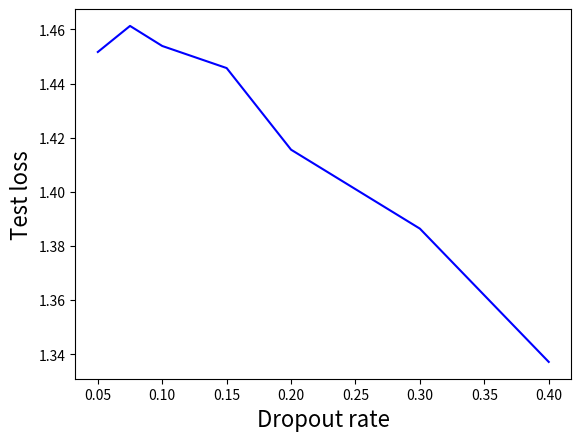
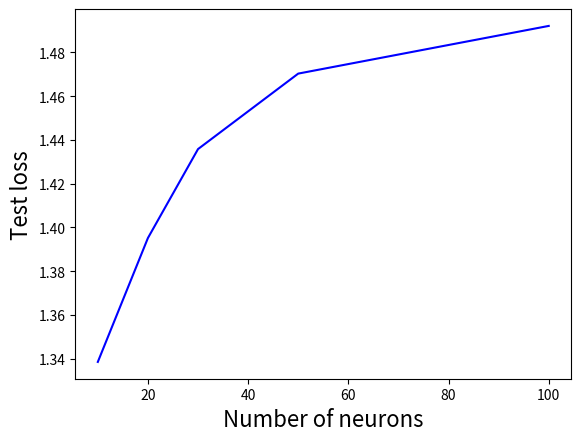
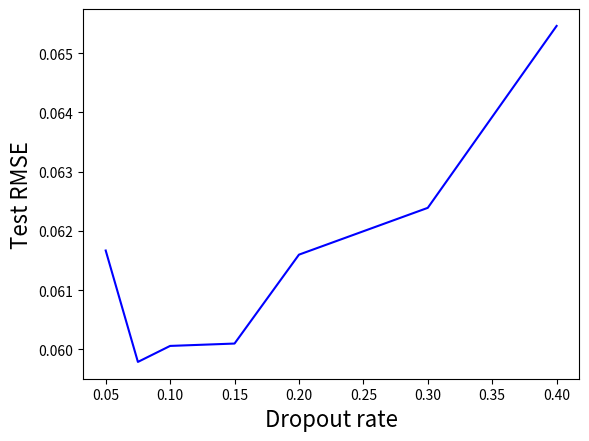
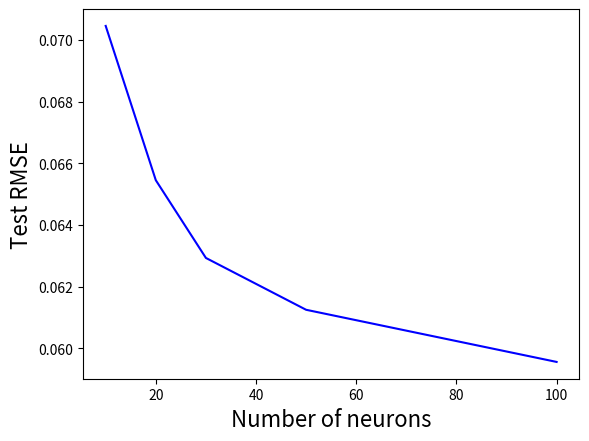

These figures' Python source, in order:
import numpy as np
import matplotlib.pyplot as plt
# for num_units = 200
# p_drop_rate = [0.02, 0.03, 0.04, 0.05, 0.06, 0.07, 0.08, 0.1, 0.15, 0.2, 0.3, 0.4]
# test_loglik_1 = [1.528,  1.520, 1.530, 1.514, 1.526, 1.521, 1.521, 1.524, 1.5206, 1.499, 1.476, 1.448]

# for p_drop_rate = 0.04
# num_units = [10,20,30,50,100,150,200,250]
# test_loglik_2 = [1.340,1.426,1.467,1.495,1.525,1.536,1.537,1.525]

# test_rmse_1 = [0.057,0.058,0.057,0.058,0.057,0.057,0.057,0.057,0.058,0.057,0.058,0.060]
# test_rmse_2 = [0.068,0.063,0.06,0.059,0.057,0.057,0.057,0.057]


# # for num_units = 10
# p_drop_rate = [0.05, 0.075, 0.1, 0.15, 0.2, 0.3, 0.4]
# test_loglik_1 = [1.28405, 1.27515, 1.24707, 1.19988, 1.13111, 1.04360, 1.00609]
# test_rmse_1 = [0.07320,0.07309, 0.07401, 0.07610, 0.08056, 0.08770, 0.08965]

# for num_units = 50
p_drop_rate = [0.05, 0.075, 0.1, 0.15, 0.2, 0.3, 0.4]
test_loglik_1 = [1.45164, 1.46127, 1.45386, 1.44570, 1.41555, 1.38638, 1.33715]
test_rmse_1 = [0.06167,0.05979,0.06006,0.06010,0.06160,0.06239,0.06546]

# for p_drop_rate = 0.1
num_units = [10,20,30,50,100]
test_loglik_2 = [1.3385,1.39516,1.43582,1.47033,1.49213]
test_rmse_2 = [0.07045, 0.06545, 0.06293, 0.06125, 0.05956]


plt.figure()
plt.plot(p_drop_rate, test_loglik_1, 'b', label='Observations');
plt.xlabel('Dropout rate', fontsize=16)
plt.ylabel('Test loss', fontsize=16)
plt.show()

plt.figure()
plt.plot(num_units, test_loglik_2, 'b', label='Observations');
plt.xlabel('Number of neurons', fontsize=16)
plt.ylabel('Test loss', fontsize=16)
plt.show()

plt.figure()
plt.plot(p_drop_rate, test_rmse_1, 'b', label='Observations');
plt.xlabel('Dropout rate', fontsize=16)
plt.ylabel('Test RMSE', fontsize=16)
plt.show()

plt.figure()
plt.plot(num_units, test_rmse_2, 'b', label='Observations');
plt.xlabel('Number of neurons', fontsize=16)
plt.ylabel('Test RMSE', fontsize=16)
plt.show()
